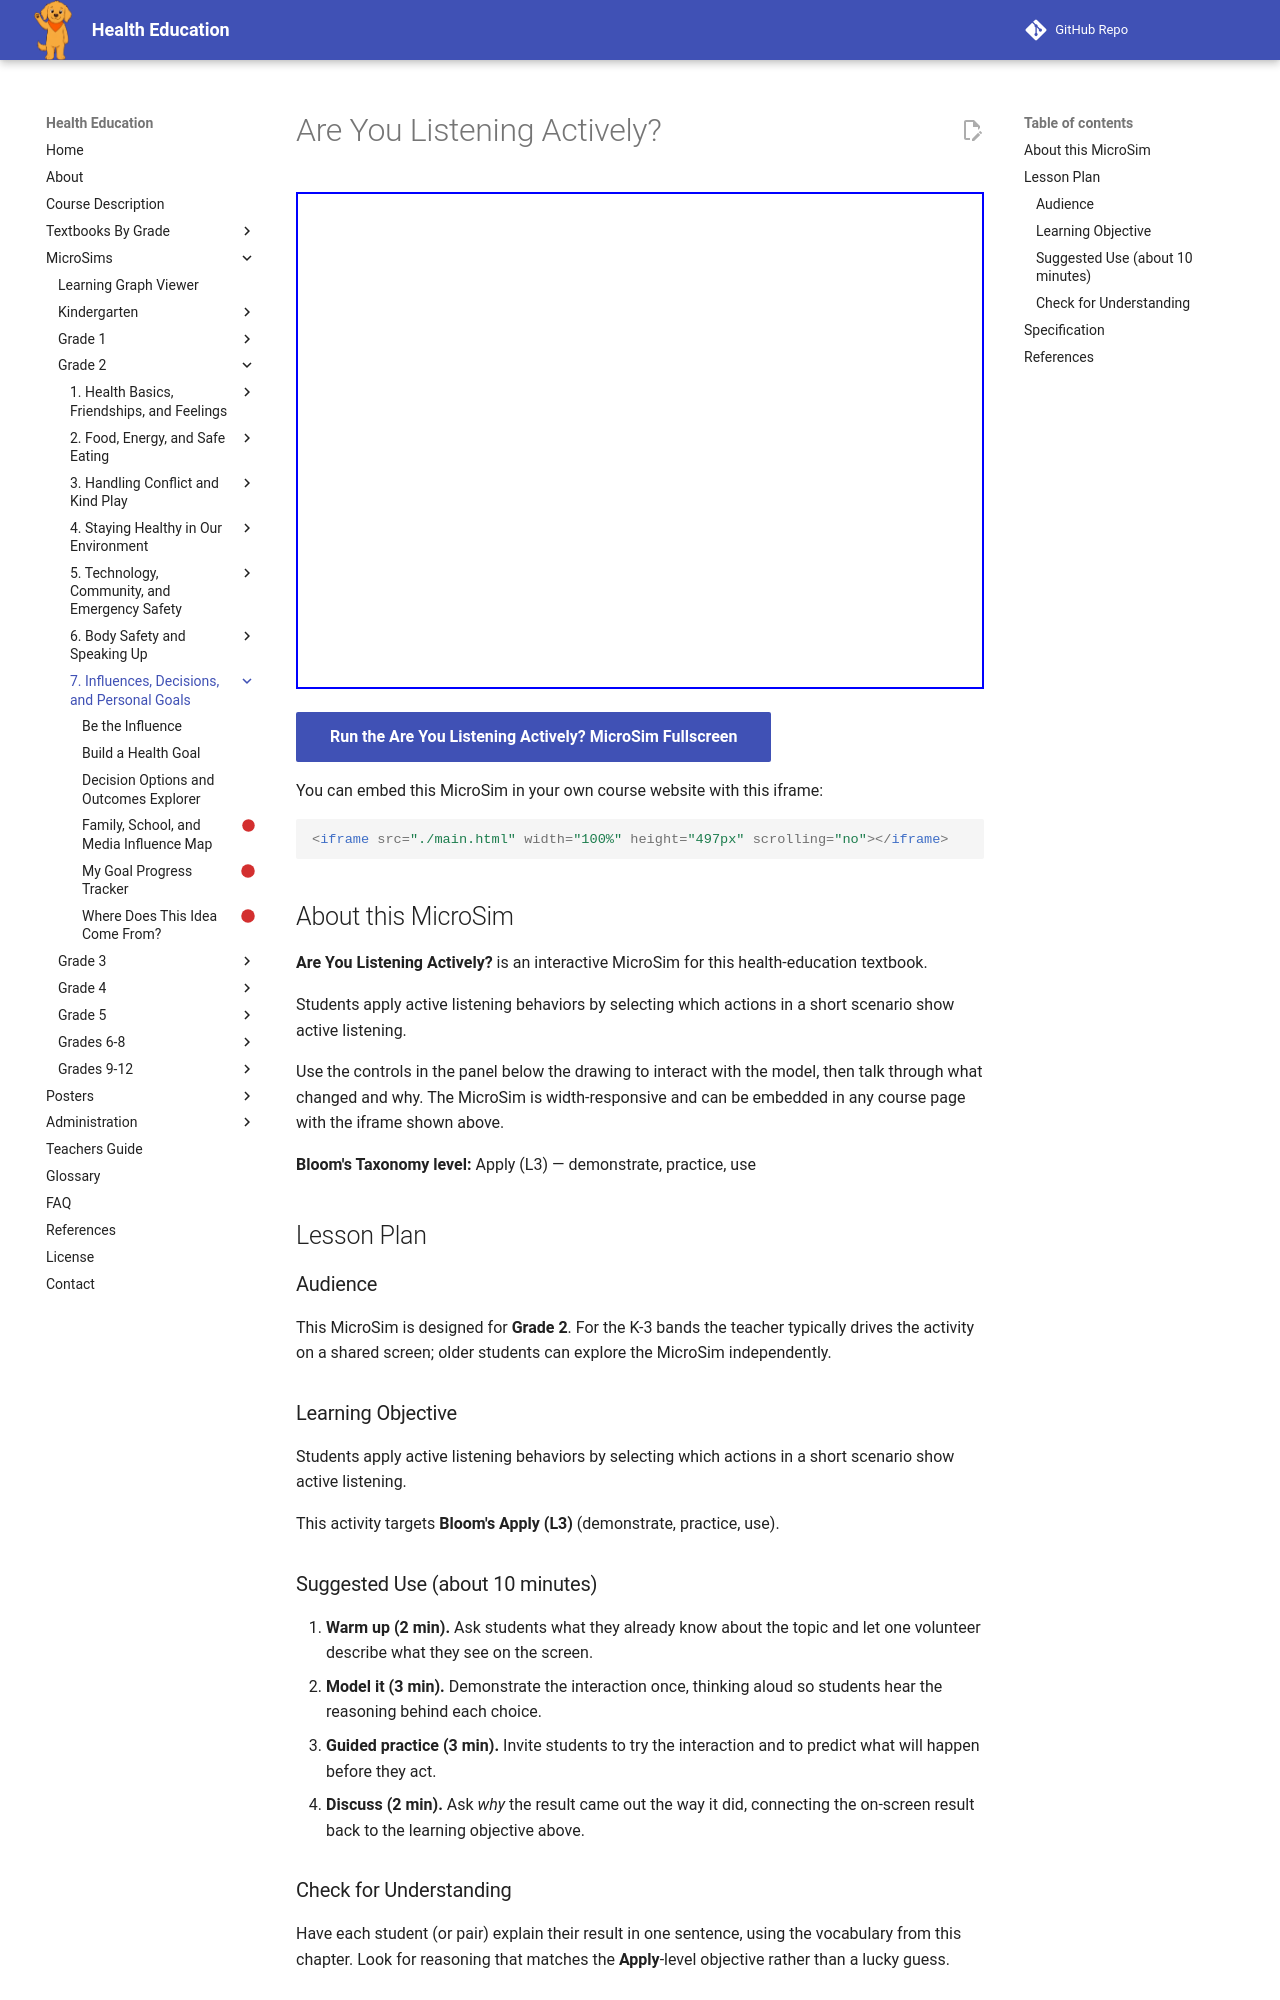

repository: dmccreary/health-education · page: sims/active-listening-checklist-microsim/index.html · generator: mkdocs

---
title: Are You Listening Actively?
description: Students apply active listening behaviors by selecting which actions in a short scenario show active listening.
image: /sims/active-listening-checklist-microsim/active-listening-checklist-microsim.png
og:image: /sims/active-listening-checklist-microsim/active-listening-checklist-microsim.png
twitter:image: /sims/active-listening-checklist-microsim/active-listening-checklist-microsim.png
social:
   cards: false
library: p5.js
bloom_level: Apply (L3)
grade_band: Grade 2
---

# Are You Listening Actively?

<iframe src="main.html" width="100%" height="497px" scrolling="no"></iframe>

[Run the Are You Listening Actively? MicroSim Fullscreen](main.html){ .md-button .md-button--primary }

You can embed this MicroSim in your own course website with this iframe:

```html
<iframe src="./main.html" width="100%" height="497px" scrolling="no"></iframe>
```

## About this MicroSim

**Are You Listening Actively?** is an interactive MicroSim for this health-education textbook.

Students apply active listening behaviors by selecting which actions in a short scenario show active listening.

Use the controls in the panel below the drawing to interact with the model, then talk through what changed and why. The MicroSim is width-responsive and can be embedded in any course page with the iframe shown above.

**Bloom's Taxonomy level:** Apply (L3) — demonstrate, practice, use

## Lesson Plan

### Audience

This MicroSim is designed for **Grade 2**. For the K-3 bands the teacher
typically drives the activity on a shared screen; older students can explore
the MicroSim independently.

### Learning Objective

Students apply active listening behaviors by selecting which actions in a short scenario show active listening.

This activity targets **Bloom's Apply (L3)** (demonstrate, practice, use).

### Suggested Use (about 10 minutes)

1. **Warm up (2 min).** Ask students what they already know about the topic
   and let one volunteer describe what they see on the screen.
2. **Model it (3 min).** Demonstrate the interaction once, thinking aloud so
   students hear the reasoning behind each choice.
3. **Guided practice (3 min).** Invite students to try the interaction and to
   predict what will happen before they act.
4. **Discuss (2 min).** Ask *why* the result came out the way it did, connecting
   the on-screen result back to the learning objective above.

### Check for Understanding

Have each student (or pair) explain their result in one sentence, using the
vocabulary from this chapter. Look for reasoning that matches the
**Apply**-level objective rather than a lucky guess.
